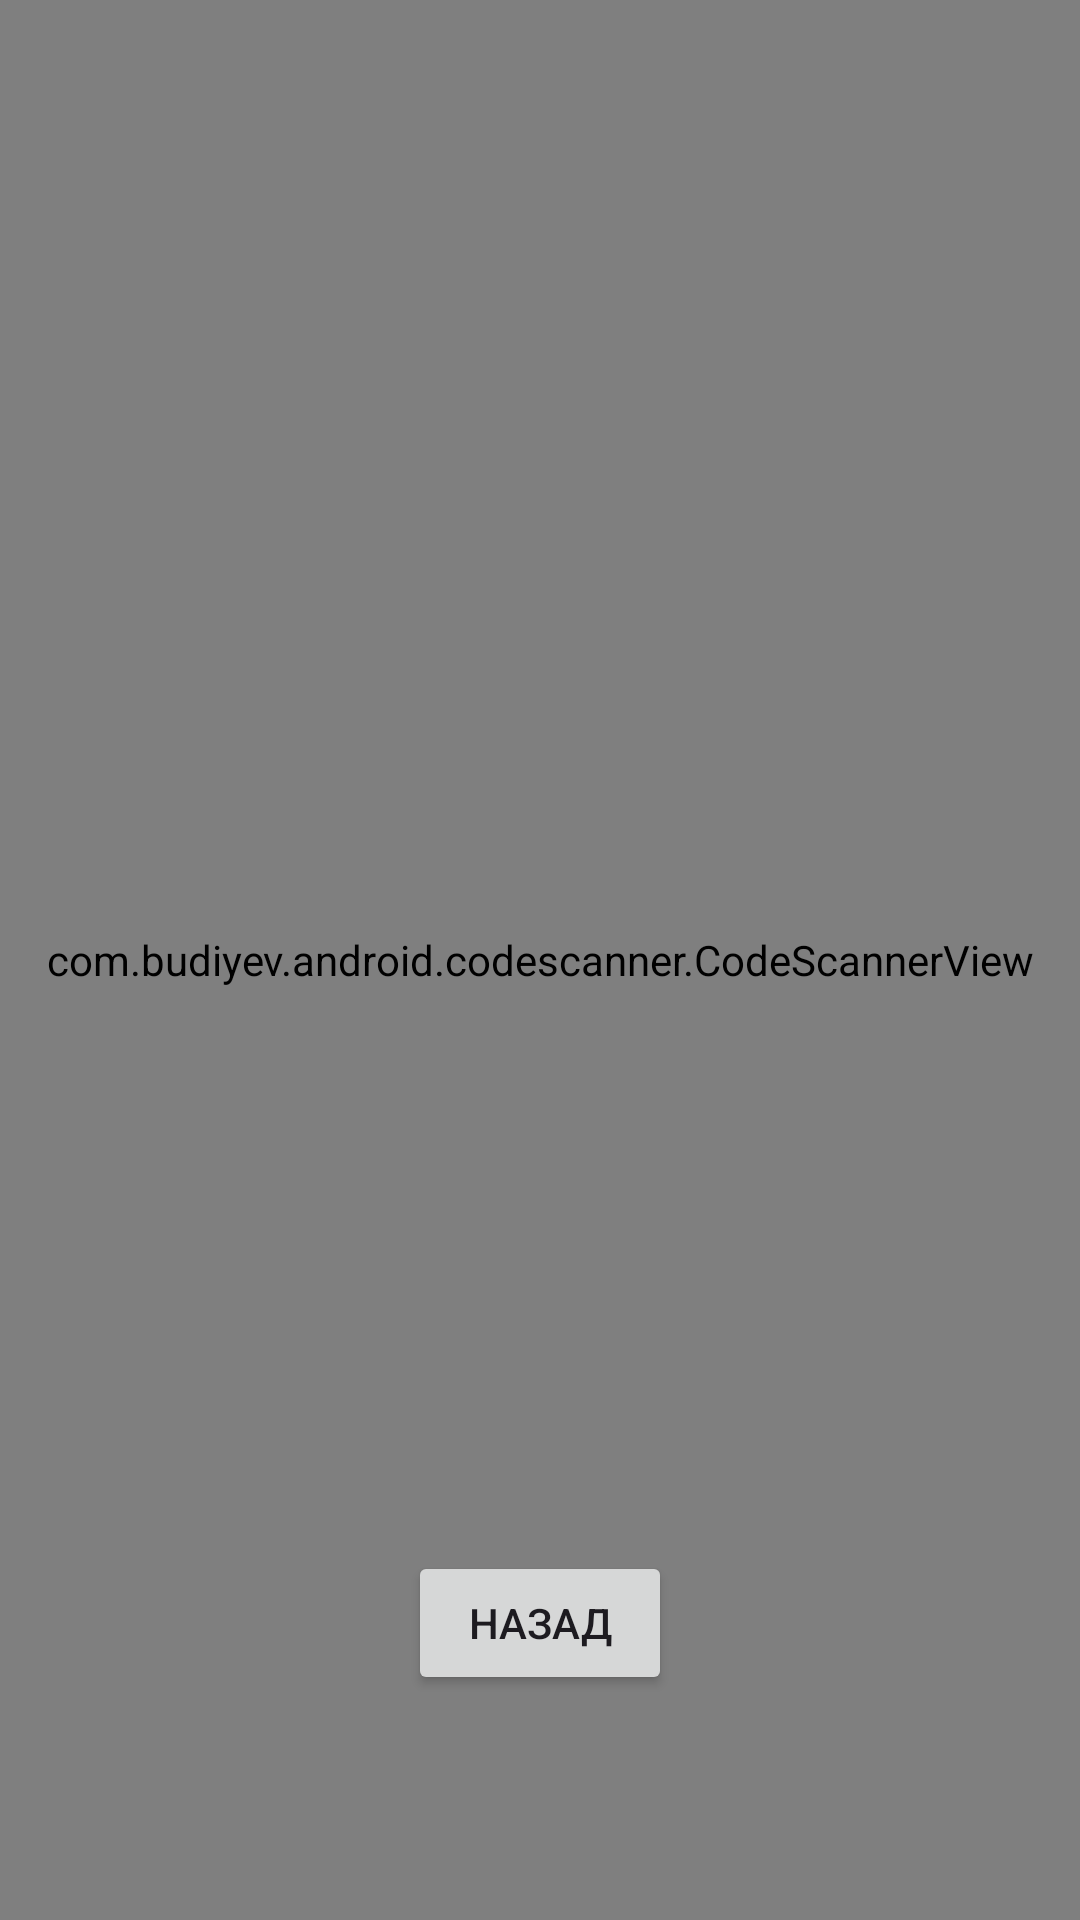

Android layout source for this screen:
<!-- AndroidManifest.xml: application theme Theme.Feedbacker -->
<!-- res/layout/dialog_scanner.xml -->
<?xml version="1.0" encoding="utf-8"?>
<FrameLayout xmlns:app="http://schemas.android.com/apk/res-auto"
    xmlns:android="http://schemas.android.com/apk/res/android"
    android:layout_width="match_parent"
    android:layout_height="match_parent">

    <com.budiyev.android.codescanner.CodeScannerView
        android:id="@+id/scanner_view"
        android:layout_width="match_parent"
        android:layout_height="match_parent"
        app:autoFocusButtonColor="@android:color/white"
        app:autoFocusButtonVisible="true"
        app:flashButtonColor="@android:color/white"
        app:flashButtonVisible="true"
        app:frameColor="@android:color/white"
        app:frameCornersSize="50dp"
        app:frameCornersRadius="25dp"
        app:frameAspectRatioWidth="1"
        app:frameAspectRatioHeight="1"
        app:frameSize="0.75"
        app:frameThickness="2dp"
        app:maskColor="#77000000"/>
    <Button
        android:id="@+id/back_btn"
        android:text="@string/back"
        android:layout_marginBottom="75dp"
        android:layout_gravity="bottom|center"
        android:layout_width="wrap_content"
        android:layout_height="wrap_content"/>


</FrameLayout>
<!-- resources referenced by this layout -->
<resources>
  <string name="back">Назад</string>
  <style name="Theme.Feedbacker" parent="Theme.Material3.Light.NoActionBar">
          
          
          <item name="android:navigationBarColor">
              @android:color/transparent
          </item>
  
          
          <item name="android:statusBarColor">
              @android:color/transparent
          </item>
  
          
          <item name="android:windowLightStatusBar">
              true
          </item>
  
          <item name="colorPrimary">@color/background</item>
          <item name="colorSecondary">@color/background</item>
  
      </style>
  <color name="background">#10b981</color>
</resources>
